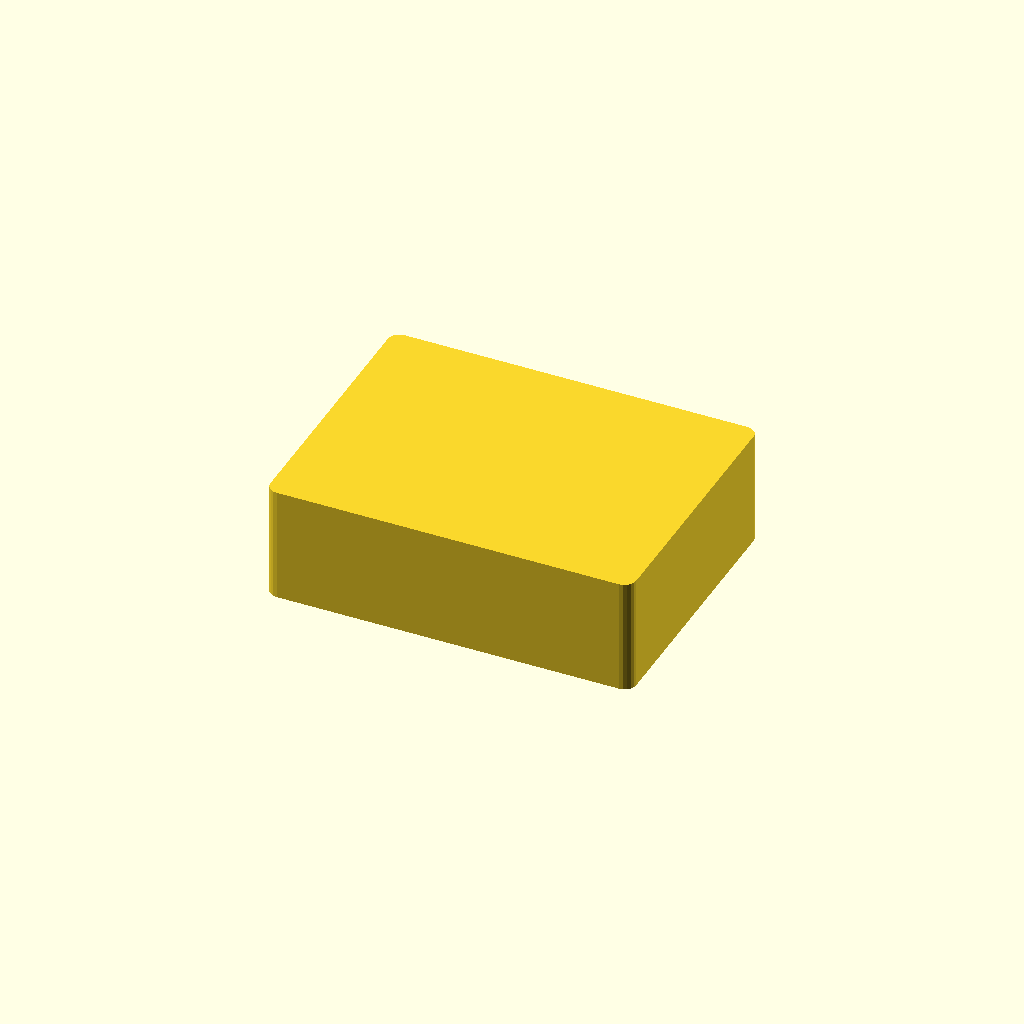
Cell 1: rendered with the file's own defaults.
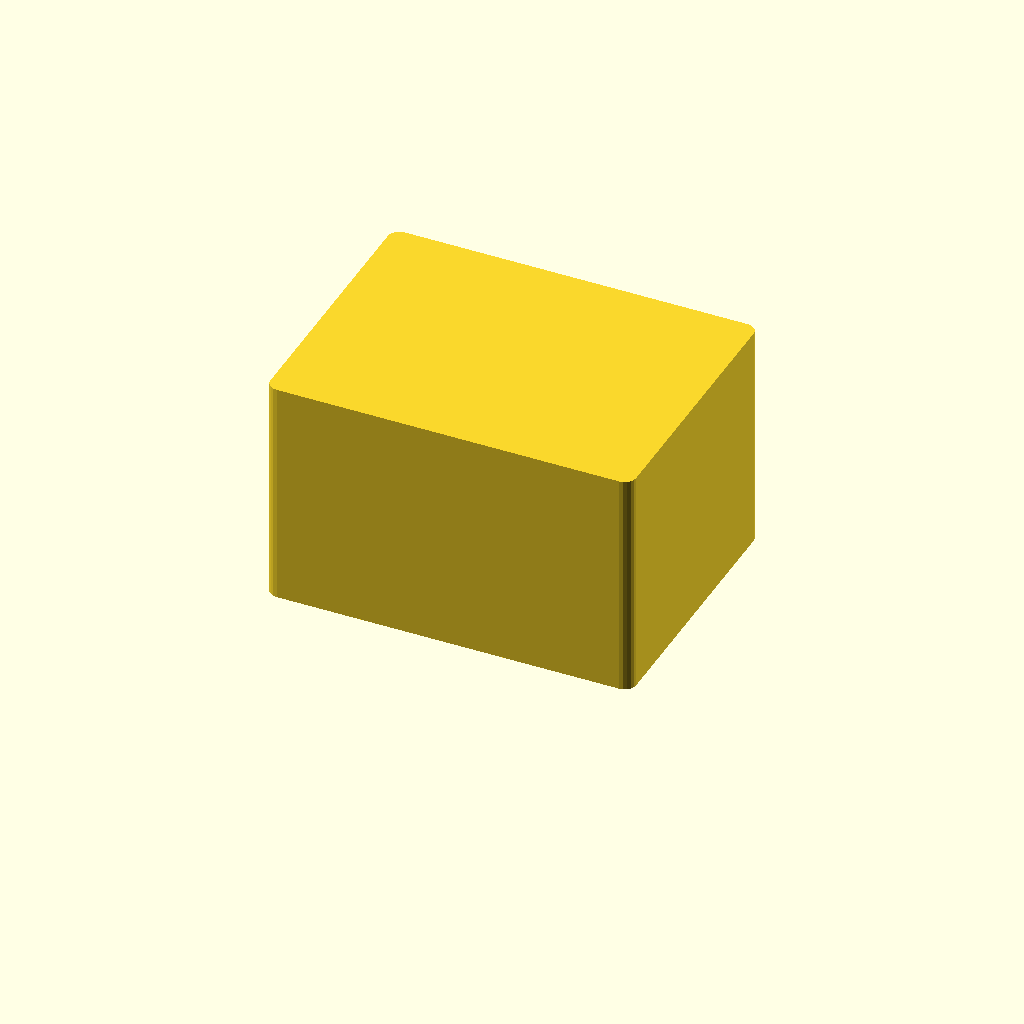
Cell 2: the same model with height = 100.
One fixed orthographic camera (rotation 55°, 0°, 25°; colour scheme Cornfield) for every cell.
Source of the model, Modules/Mechanical/PLCASE1115/CAD/src/PLCASE1115.scad:
height = 50;
mount_hole = 3.5;
clear = 0.175;
thickness = 1.2;

$fn=20;

module leg () {
    difference () {
        cylinder(r=MLAB_grid/2 + 0.3,h=legs_height);
        cylinder(r=MLAB_grid/2 - 0.3,h=legs_height);
    }
}

difference () {
    minkowski() {
	    cube([150+thickness/2,110+thickness/2,height+thickness/2]);          // base plastics brick
        cylinder(r=5,h=0.1);
    }
    translate ([thickness, thickness, 0])
        minkowski() {
                cube([150-thickness, 110-thickness, height]);          // hollow
            cylinder(r=5,h=0.1);
        }

    translate ([thickness/2, thickness/2, 0])
        difference () {
            minkowski() {
                    cube([150-thickness/2+clear, 110-thickness/2+clear, 5]);          // hollow for BASE1115
                cylinder(r=5,h=0.1);
            }
            /// TODO Fixing cilinders teeths
        }
}
Customizer parameters (derived from the source; name, type, default, range or options):
height: number, default 50
mount_hole: number, default 3.5
clear: number, default 0.175
thickness: number, default 1.2
